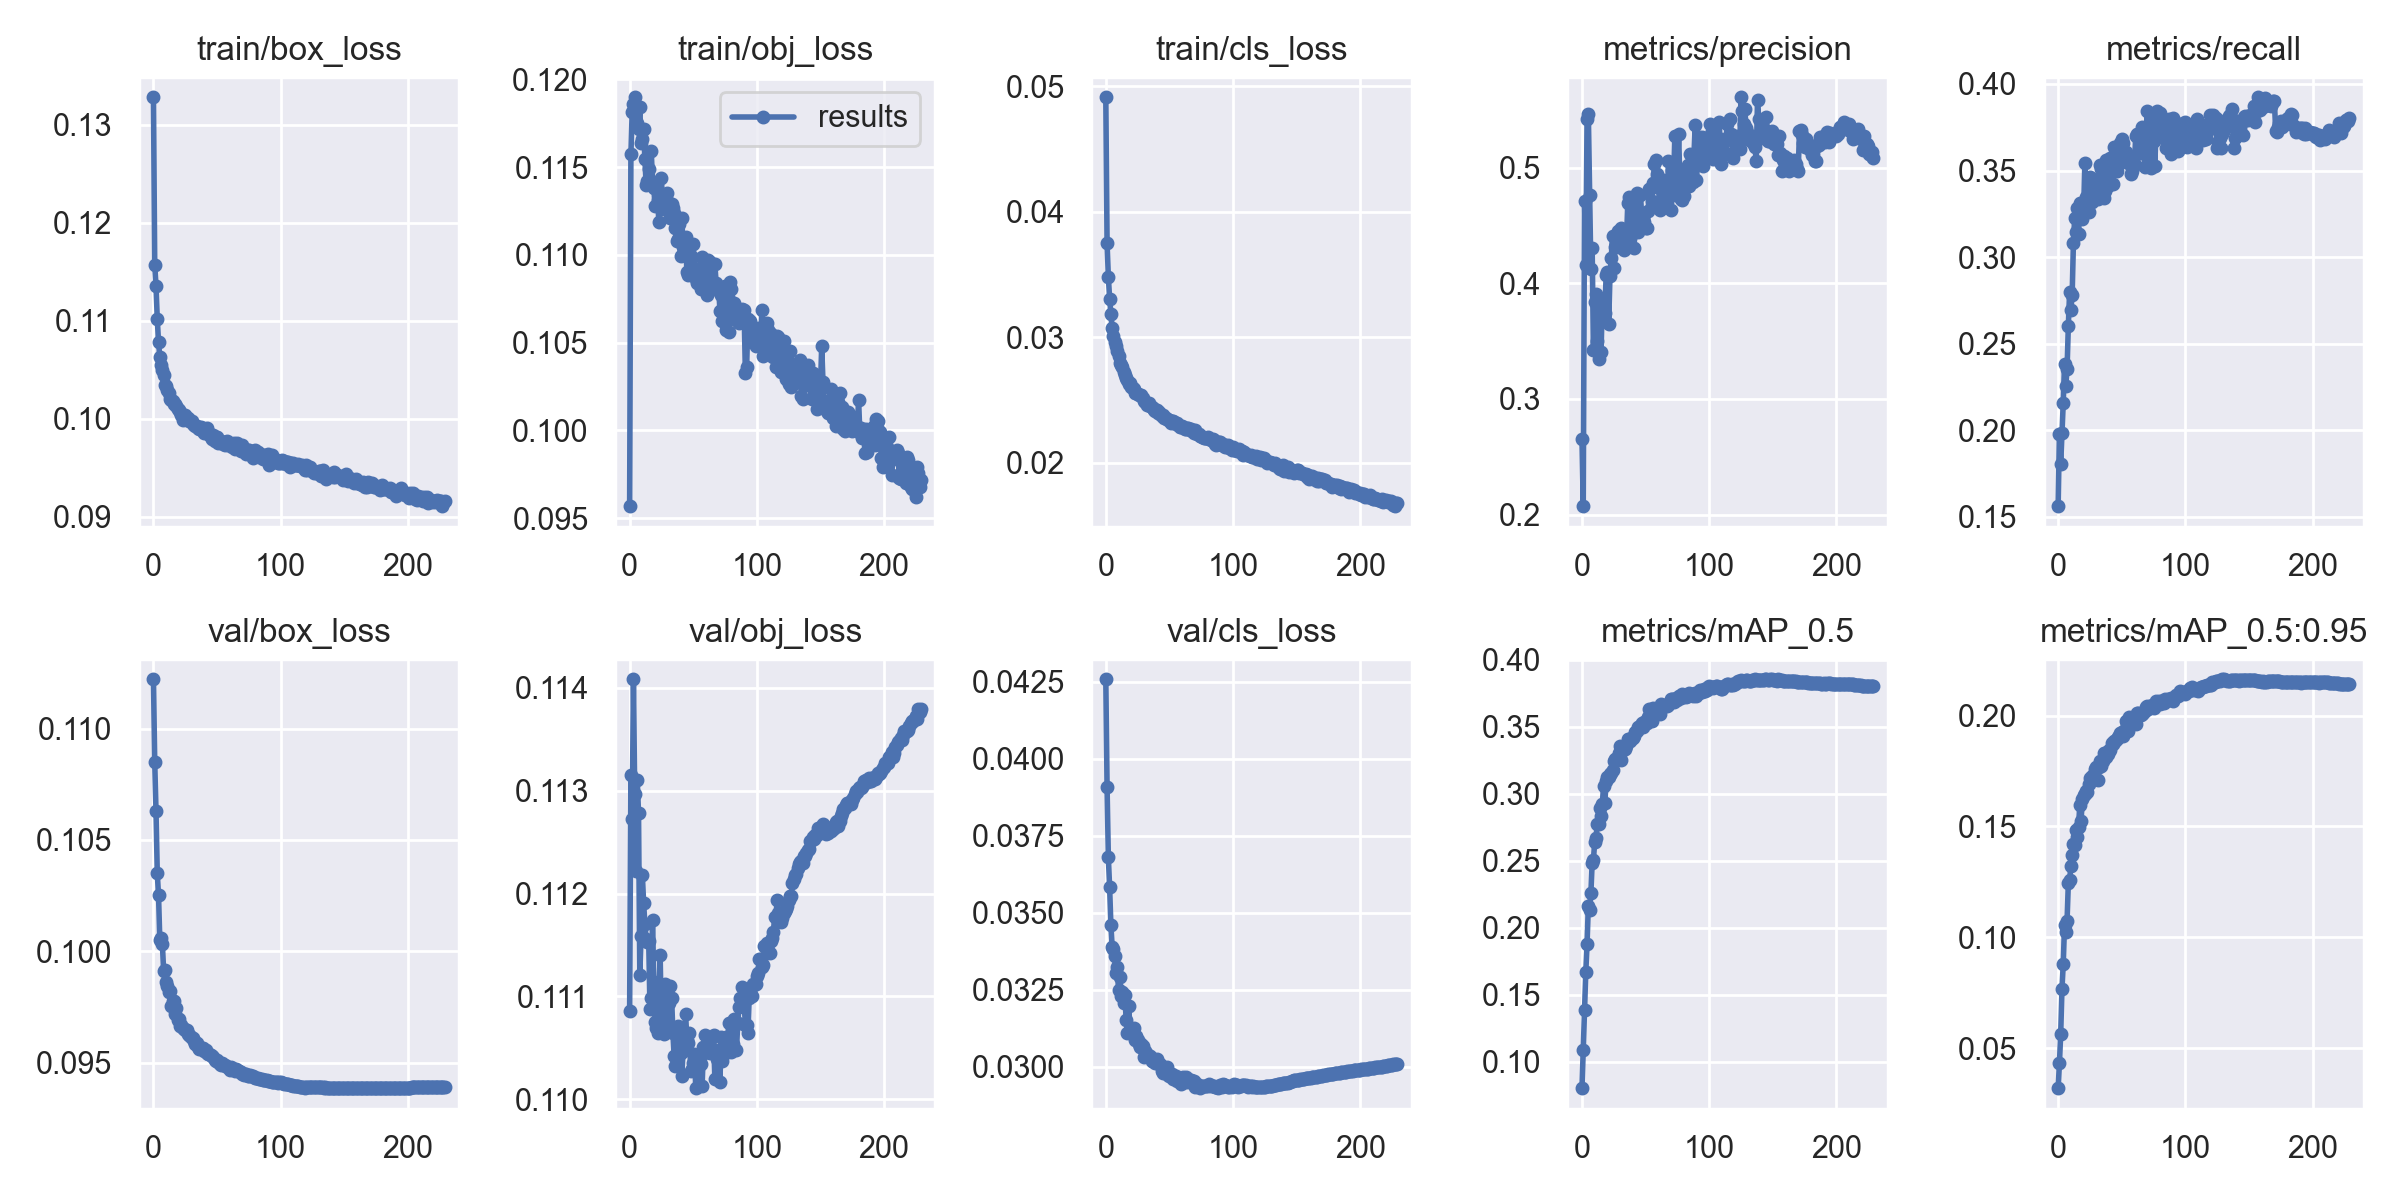

Data behind this chart, as committed beside it:
epoch, train/box_loss, train/obj_loss, train/cls_loss, metrics/precision, metrics/recall, metrics/mAP_0.5, metrics/mAP_0.5:0.95, val/box_loss, val/obj_loss, val/cls_loss, x/lr0, x/lr1, x/lr2
0, 0.1328, 0.09568, 0.04914, 0.265, 0.156, 0.08029, 0.03188, 0.1122, 0.1109, 0.04258, 0.003325, 0.003325, 0.07007
1, 0.1158, 0.1157, 0.03749, 0.2072, 0.198, 0.109, 0.04307, 0.1085, 0.1132, 0.03907, 0.006658, 0.006658, 0.04007
2, 0.1136, 0.1182, 0.03484, 0.4716, 0.1801, 0.1389, 0.05629, 0.1063, 0.1127, 0.0368, 0.009991, 0.009991, 0.01007
3, 0.1102, 0.1186, 0.03309, 0.4161, 0.1985, 0.1669, 0.0768, 0.1035, 0.1141, 0.03583, 0.009998, 0.009998, 0.009998
4, 0.1078, 0.119, 0.03187, 0.5424, 0.2157, 0.1881, 0.08777, 0.1025, 0.113, 0.0346, 0.009998, 0.009998, 0.009998
5, 0.1063, 0.1174, 0.03074, 0.5466, 0.2383, 0.2165, 0.1055, 0.1005, 0.1122, 0.03389, 0.009996, 0.009996, 0.009996
6, 0.1055, 0.1175, 0.03009, 0.4765, 0.2257, 0.2137, 0.1024, 0.1006, 0.1131, 0.03383, 0.009994, 0.009994, 0.009994
7, 0.105, 0.1172, 0.02965, 0.4121, 0.2351, 0.2258, 0.1074, 0.1003, 0.1128, 0.03359, 0.009991, 0.009991, 0.009991
8, 0.1045, 0.1184, 0.02929, 0.431, 0.2602, 0.2484, 0.1243, 0.09913, 0.1112, 0.03303, 0.009988, 0.009988, 0.009988
9, 0.1035, 0.1164, 0.0289, 0.342, 0.2796, 0.2506, 0.1256, 0.09917, 0.1116, 0.03323, 0.009984, 0.009984, 0.009984
10, 0.1033, 0.1166, 0.02849, 0.3836, 0.2697, 0.2643, 0.1322, 0.09862, 0.1122, 0.03249, 0.00998, 0.00998, 0.00998
11, 0.103, 0.1172, 0.028, 0.3907, 0.2778, 0.267, 0.1372, 0.09844, 0.1119, 0.03292, 0.009975, 0.009975, 0.009975
12, 0.1027, 0.1155, 0.0278, 0.3499, 0.3083, 0.2775, 0.1421, 0.09815, 0.1117, 0.03231, 0.00997, 0.00997, 0.00997
13, 0.1021, 0.114, 0.02767, 0.3348, 0.3226, 0.2773, 0.1416, 0.09821, 0.1116, 0.03242, 0.009964, 0.009964, 0.009964
14, 0.1019, 0.1142, 0.02727, 0.3712, 0.3145, 0.2892, 0.1485, 0.09753, 0.1115, 0.03208, 0.009958, 0.009958, 0.009958
15, 0.1018, 0.1149, 0.02699, 0.3409, 0.3284, 0.2833, 0.1454, 0.09776, 0.1115, 0.03232, 0.009952, 0.009952, 0.009952
16, 0.1015, 0.1142, 0.02678, 0.3851, 0.3131, 0.2928, 0.1497, 0.09776, 0.1109, 0.03152, 0.009945, 0.009945, 0.009945
17, 0.1016, 0.1159, 0.02663, 0.3798, 0.3313, 0.3063, 0.1596, 0.09717, 0.111, 0.03111, 0.009937, 0.009937, 0.009937
18, 0.1013, 0.1141, 0.02629, 0.3743, 0.3247, 0.2936, 0.1525, 0.09744, 0.1117, 0.03198, 0.009929, 0.009929, 0.009929
19, 0.1011, 0.1138, 0.02633, 0.4077, 0.3219, 0.31, 0.1622, 0.09693, 0.1111, 0.03117, 0.00992, 0.00992, 0.00992
20, 0.1009, 0.1128, 0.02604, 0.4102, 0.3258, 0.3124, 0.1644, 0.09698, 0.1108, 0.03112, 0.009911, 0.009911, 0.009911
21, 0.1007, 0.1139, 0.02598, 0.3653, 0.3546, 0.3129, 0.1648, 0.09667, 0.1107, 0.03109, 0.009902, 0.009902, 0.009902
22, 0.1004, 0.1131, 0.0259, 0.4064, 0.3345, 0.3152, 0.1659, 0.09668, 0.1106, 0.03126, 0.009892, 0.009892, 0.009892
23, 0.09988, 0.1119, 0.02556, 0.4218, 0.3268, 0.3154, 0.1656, 0.09656, 0.111, 0.03087, 0.009881, 0.009881, 0.009881
24, 0.1002, 0.1133, 0.02561, 0.4412, 0.3261, 0.3175, 0.169, 0.09651, 0.1114, 0.03101, 0.00987, 0.00987, 0.00987
25, 0.1004, 0.1144, 0.02549, 0.4135, 0.3462, 0.3248, 0.1719, 0.09649, 0.1107, 0.03085, 0.009859, 0.009859, 0.009859
26, 0.1, 0.1126, 0.02541, 0.4319, 0.3357, 0.3264, 0.1716, 0.09648, 0.111, 0.03075, 0.009847, 0.009847, 0.009847
27, 0.1001, 0.1133, 0.02538, 0.4334, 0.3316, 0.3264, 0.1729, 0.0963, 0.1106, 0.03064, 0.009834, 0.009834, 0.009834
28, 0.09977, 0.1133, 0.0254, 0.4458, 0.3338, 0.3277, 0.1732, 0.09624, 0.1111, 0.03074, 0.009821, 0.009821, 0.009821
29, 0.09982, 0.1135, 0.02519, 0.4318, 0.3375, 0.3302, 0.1758, 0.09621, 0.1108, 0.03066, 0.009808, 0.009808, 0.009808
30, 0.09982, 0.113, 0.0249, 0.4384, 0.3445, 0.3354, 0.1769, 0.0961, 0.1107, 0.03033, 0.009794, 0.009794, 0.009794
31, 0.09946, 0.1126, 0.02489, 0.4481, 0.3337, 0.3251, 0.1711, 0.09609, 0.1109, 0.03052, 0.00978, 0.00978, 0.00978
32, 0.09941, 0.1121, 0.02464, 0.4386, 0.3416, 0.3331, 0.1768, 0.09595, 0.1111, 0.0304, 0.009765, 0.009765, 0.009765
33, 0.09929, 0.1129, 0.02466, 0.4288, 0.3534, 0.3342, 0.1794, 0.09586, 0.111, 0.03035, 0.00975, 0.00975, 0.00975
34, 0.09924, 0.1127, 0.02476, 0.431, 0.3508, 0.3335, 0.1773, 0.09589, 0.1106, 0.03035, 0.009734, 0.009734, 0.009734
35, 0.09911, 0.1124, 0.02454, 0.4374, 0.3414, 0.3355, 0.1796, 0.09572, 0.1104, 0.03036, 0.009718, 0.009718, 0.009718
36, 0.09893, 0.1115, 0.02445, 0.4693, 0.3341, 0.3407, 0.183, 0.09563, 0.1103, 0.03019, 0.009701, 0.009701, 0.009701
37, 0.09915, 0.1108, 0.02434, 0.4748, 0.3383, 0.3411, 0.1831, 0.09563, 0.1107, 0.03019, 0.009684, 0.009684, 0.009684
38, 0.09905, 0.1109, 0.02419, 0.4389, 0.356, 0.3398, 0.1815, 0.09567, 0.1107, 0.03017, 0.009666, 0.009666, 0.009666
39, 0.09882, 0.1118, 0.02411, 0.4654, 0.3413, 0.3415, 0.1828, 0.09566, 0.1105, 0.03013, 0.009648, 0.009648, 0.009648
40, 0.09856, 0.1099, 0.0242, 0.4467, 0.3545, 0.3419, 0.1844, 0.09552, 0.1105, 0.03026, 0.00963, 0.00963, 0.00963
41, 0.09883, 0.1121, 0.02399, 0.4309, 0.3573, 0.3432, 0.1844, 0.09555, 0.1102, 0.03012, 0.009611, 0.009611, 0.009611
42, 0.09909, 0.1104, 0.02404, 0.4625, 0.3529, 0.3464, 0.1876, 0.09544, 0.1105, 0.03009, 0.009592, 0.009592, 0.009592
43, 0.09847, 0.1105, 0.02391, 0.4781, 0.342, 0.3471, 0.1872, 0.0954, 0.1106, 0.03007, 0.009572, 0.009572, 0.009572
44, 0.09856, 0.111, 0.0237, 0.4445, 0.3633, 0.3498, 0.1886, 0.09539, 0.1108, 0.02985, 0.009551, 0.009551, 0.009551
45, 0.09813, 0.109, 0.02381, 0.4511, 0.3594, 0.3494, 0.1886, 0.09533, 0.1106, 0.0298, 0.009531, 0.009531, 0.009531
46, 0.09791, 0.1089, 0.02356, 0.4767, 0.3496, 0.3505, 0.1893, 0.09528, 0.1105, 0.02985, 0.00951, 0.00951, 0.00951
47, 0.09838, 0.1105, 0.0236, 0.4572, 0.36, 0.353, 0.1904, 0.09524, 0.1106, 0.02989, 0.009488, 0.009488, 0.009488
48, 0.09779, 0.1092, 0.02354, 0.4567, 0.3545, 0.3503, 0.1909, 0.0951, 0.1103, 0.03, 0.009466, 0.009466, 0.009466
49, 0.09811, 0.1099, 0.02342, 0.453, 0.3658, 0.354, 0.1923, 0.09508, 0.1103, 0.02972, 0.009443, 0.009443, 0.009443
50, 0.09818, 0.1106, 0.02344, 0.4476, 0.3682, 0.3533, 0.1927, 0.0951, 0.1104, 0.02971, 0.009421, 0.009421, 0.009421
51, 0.09753, 0.109, 0.0232, 0.4477, 0.3658, 0.3532, 0.1909, 0.09503, 0.1104, 0.02972, 0.009397, 0.009397, 0.009397
52, 0.09779, 0.1086, 0.02336, 0.463, 0.3574, 0.3571, 0.193, 0.09495, 0.1101, 0.02977, 0.009373, 0.009373, 0.009373
53, 0.09777, 0.1084, 0.02332, 0.4819, 0.3606, 0.3633, 0.1974, 0.0949, 0.1103, 0.02961, 0.009349, 0.009349, 0.009349
54, 0.09766, 0.1091, 0.02327, 0.4829, 0.3556, 0.3605, 0.1957, 0.095, 0.1103, 0.02966, 0.009324, 0.009324, 0.009324
55, 0.09747, 0.1093, 0.02311, 0.4712, 0.3541, 0.3545, 0.1932, 0.0949, 0.1104, 0.0297, 0.0093, 0.0093, 0.0093
56, 0.09735, 0.1081, 0.0232, 0.4868, 0.3566, 0.3643, 0.1993, 0.09487, 0.1103, 0.02953, 0.009274, 0.009274, 0.009274
57, 0.0975, 0.1099, 0.02304, 0.5033, 0.348, 0.3616, 0.1968, 0.09483, 0.1101, 0.02964, 0.009248, 0.009248, 0.009248
58, 0.09774, 0.1098, 0.0229, 0.5065, 0.3498, 0.3635, 0.1978, 0.09481, 0.1105, 0.02959, 0.009222, 0.009222, 0.009222
59, 0.09735, 0.1087, 0.02286, 0.495, 0.352, 0.3629, 0.1987, 0.09478, 0.1106, 0.02944, 0.009195, 0.009195, 0.009195
... 170 more rows
